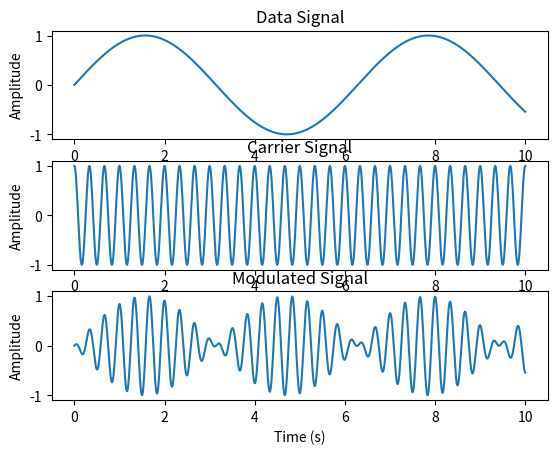
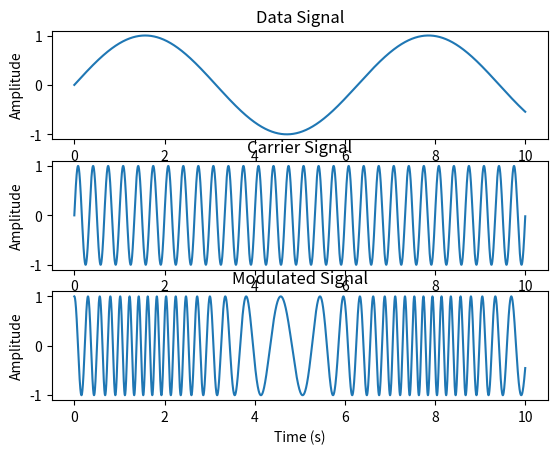

Here is the Python script that generated these plots, in order:
import math
import numpy as np
import matplotlib.pyplot as plt

def square(t):
    freq = 2
    return 2*(int(freq*t)%2)-1

def plot_mods(times, data,carrier,modulated):
    plt.subplot(3,1,1)
    plt.plot(times, data)
    plt.title('Data Signal')
    plt.xlabel('Time (s)')
    plt.ylabel('Amplitude')
    plt.subplot(3,1,2)
    plt.plot(times, carrier)
    plt.title('Carrier Signal')
    plt.xlabel('Time (s)')
    plt.ylabel('Amplitude')
    plt.subplot(3,1,3)
    plt.plot(times, modulated)
    plt.title('Modulated Signal')
    plt.xlabel('Time (s)')
    plt.ylabel('Amplitude')
    plt.show()

def fm_test(data_fn, time, step, wc, kf, A):
    """
    data_fn: function for data signal
    time: length of signal
    step: discrete time sample rate
    wc: carrier frequency
    kf: hertz/volt variation from carrier frequency
    A: amplitude of output signal
    """
    fn = np.vectorize(data_fn)
    times = np.arange(0,time,step)
    carrier = np.sin(np.multiply(times,2*np.pi*wc))
    integral = [0]

    for t in times:
        integral.append(integral[-1] + step*fn(t))
    fm = np.multiply(A,np.cos(np.multiply(np.add(np.multiply(times,wc),np.multiply(integral[1:],kf)),2*np.pi)))

    return times, fn(times), carrier, fm

def am_test(data_fn, time, step, wc):
    """
    data_fn: function for data signal (must take array)
    time: length of signal
    step: discrete time sample rate
    wc: carrier frequency
    """
    fn = np.vectorize(data_fn)
    times = np.arange(0,time,step)
    carrier = np.cos(np.multiply(times,2*np.pi*wc))
    am = np.multiply(fn(times),carrier)

    return times, fn(times), carrier, am

if __name__ == '__main__':
    plot_mods(*am_test(np.sin, 10, 0.001, 3))
    plot_mods(*fm_test(np.sin, 10, 0.001, 3, 2, 1))
